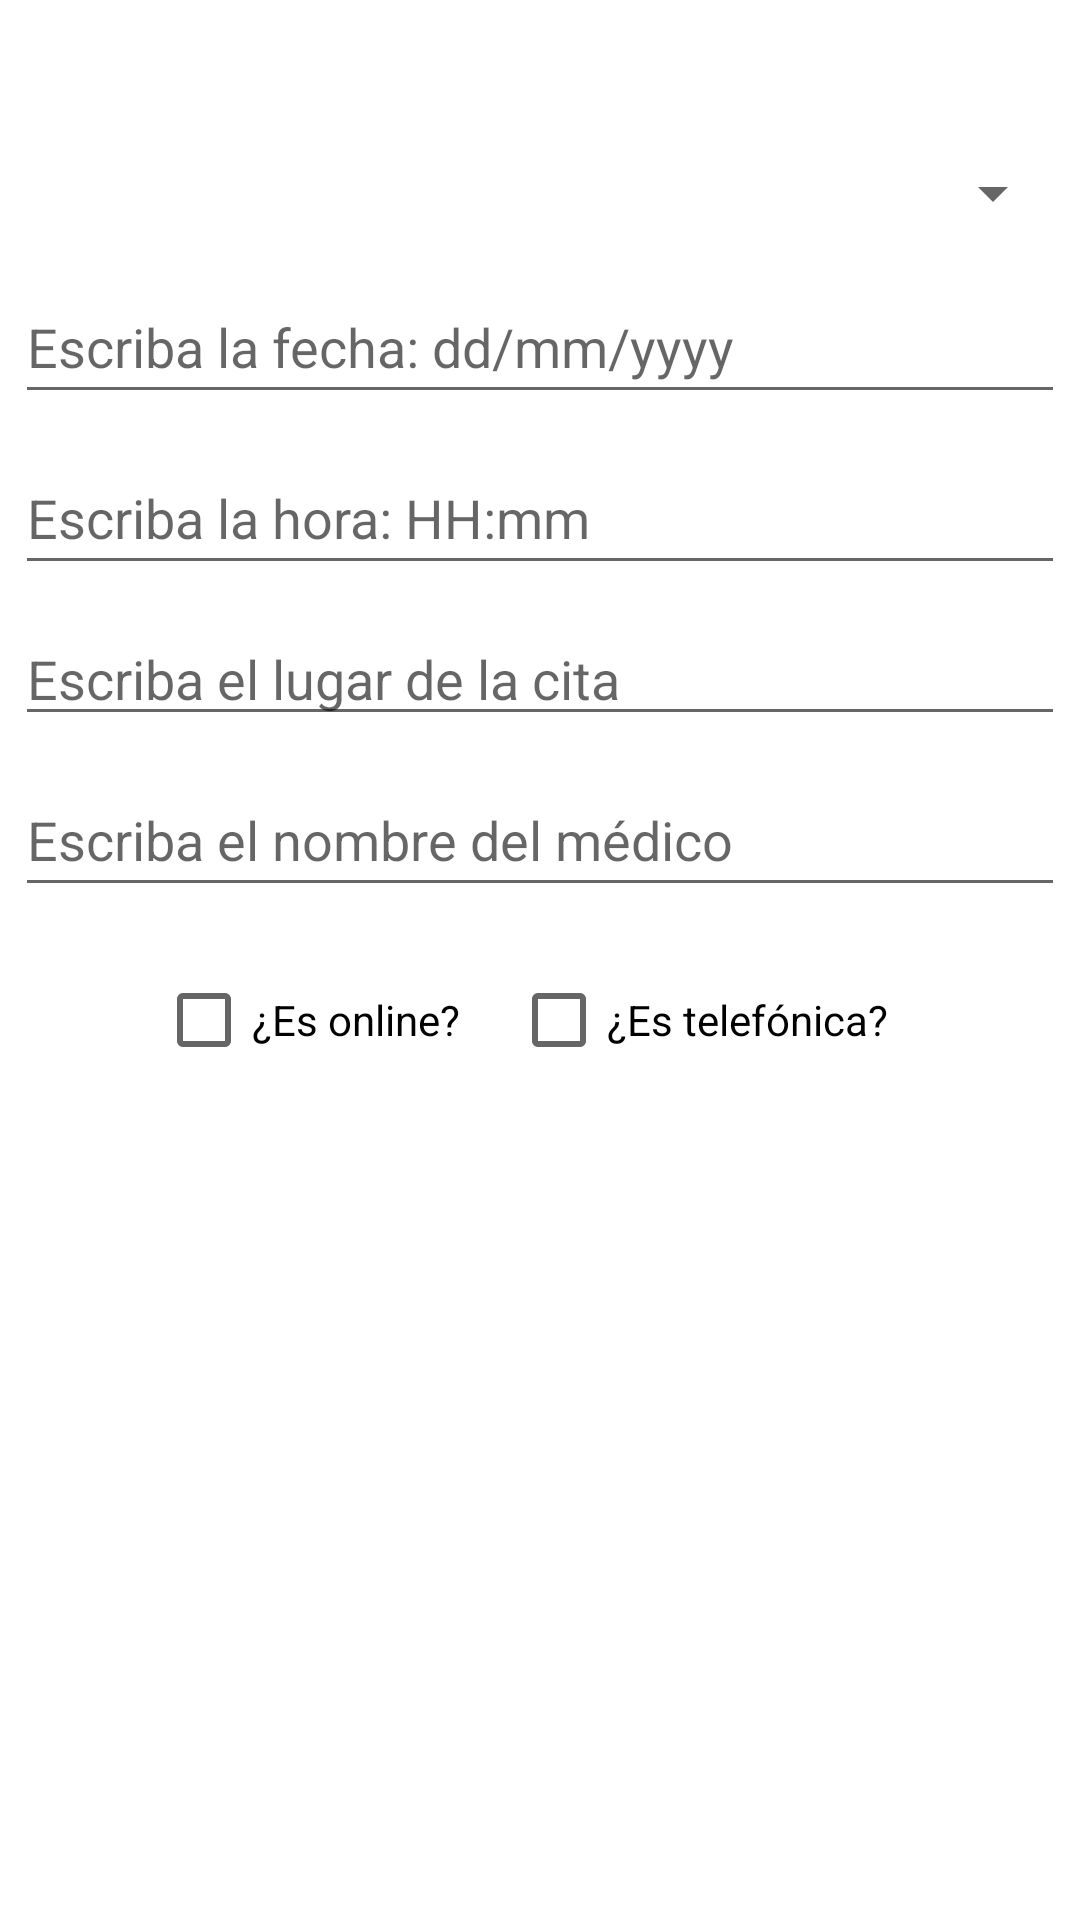

The Android layout XML behind this screen, and the referenced resources:
<!-- AndroidManifest.xml: application theme Theme.HealthM8 -->
<!-- res/layout/dialogo_nueva_cita.xml -->
<?xml version="1.0" encoding="utf-8"?>
<androidx.constraintlayout.widget.ConstraintLayout xmlns:android="http://schemas.android.com/apk/res/android"
    xmlns:app="http://schemas.android.com/apk/res-auto"
    xmlns:tools="http://schemas.android.com/tools"
    android:layout_width="match_parent"
    android:layout_height="match_parent">

    <Spinner
        android:id="@+id/spinner"
        android:layout_width="350dp"
        android:layout_height="33dp"
        android:layout_marginTop="48dp"
        app:layout_constraintEnd_toEndOf="parent"
        app:layout_constraintHorizontal_bias="0.508"
        app:layout_constraintStart_toStartOf="parent"
        app:layout_constraintTop_toTopOf="parent" />

    <EditText
        android:id="@+id/editTextFecha"
        android:layout_width="350dp"
        android:layout_height="48dp"
        android:layout_marginTop="9dp"
        android:ems="10"
        android:hint="@string/hint_fecha"
        android:inputType="date"
        app:layout_constraintEnd_toEndOf="@+id/spinner"
        app:layout_constraintStart_toStartOf="@+id/spinner"
        app:layout_constraintTop_toBottomOf="@+id/spinner" />

    <EditText
        android:id="@+id/editTextHora"
        android:layout_width="350dp"
        android:layout_height="48dp"
        android:layout_marginTop="9dp"
        android:ems="10"
        android:hint="@string/hint_hora"
        android:inputType="time"
        app:layout_constraintEnd_toEndOf="@+id/editTextFecha"
        app:layout_constraintStart_toStartOf="@+id/editTextFecha"
        app:layout_constraintTop_toBottomOf="@+id/editTextFecha" />

    <EditText
        android:id="@+id/editTextLugar"
        android:layout_width="350dp"
        android:layout_height="wrap_content"
        android:layout_marginTop="9dp"
        android:ems="10"
        android:hint="@string/hint_lugar"
        android:inputType="text"
        app:layout_constraintEnd_toEndOf="@+id/editTextHora"
        app:layout_constraintStart_toStartOf="@+id/editTextHora"
        app:layout_constraintTop_toBottomOf="@+id/editTextHora" />

    <EditText
        android:id="@+id/editTextNombreMedico"
        android:layout_width="350dp"
        android:layout_height="48dp"
        android:layout_marginTop="9dp"
        android:ems="10"
        android:hint="@string/hint_nombreMedico"
        android:inputType="text"
        app:layout_constraintEnd_toEndOf="@+id/editTextLugar"
        app:layout_constraintStart_toStartOf="@+id/editTextLugar"
        app:layout_constraintTop_toBottomOf="@+id/editTextLugar" />

    <CheckBox
        android:id="@+id/checkBox_esOnline"
        android:layout_width="wrap_content"
        android:layout_height="wrap_content"
        android:layout_marginStart="52dp"
        android:text="@string/esOnline"
        app:layout_constraintBottom_toBottomOf="parent"
        app:layout_constraintStart_toStartOf="parent"
        app:layout_constraintTop_toBottomOf="@+id/editTextNombreMedico"
        app:layout_constraintVertical_bias="0.047" />

    <CheckBox
        android:id="@+id/checkBox_esTelefonica"
        android:layout_width="wrap_content"
        android:layout_height="wrap_content"
        android:layout_marginEnd="64dp"
        android:text="@string/esTelefonica"
        app:layout_constraintBottom_toBottomOf="@+id/checkBox_esOnline"
        app:layout_constraintEnd_toEndOf="parent"
        app:layout_constraintTop_toTopOf="@+id/checkBox_esOnline"
        app:layout_constraintVertical_bias="0.0" />

</androidx.constraintlayout.widget.ConstraintLayout>
<!-- resources referenced by this layout -->
<resources>
  <string name="esOnline">¿Es online?</string>
  <string name="esTelefonica">¿Es telefónica?</string>
  <string name="hint_fecha">Escriba la fecha: dd/mm/yyyy</string>
  <string name="hint_hora">Escriba la hora: HH:mm</string>
  <string name="hint_lugar">Escriba el lugar de la cita</string>
  <string name="hint_nombreMedico">Escriba el nombre del médico</string>
  <style name="Theme.HealthM8" parent="Theme.MaterialComponents.DayNight.NoActionBar">
          
          <item name="colorPrimary">@color/teal_900</item>
          <item name="colorPrimaryVariant">@color/teal_900</item>
          <item name="colorOnPrimary">@color/white</item>
          
          <item name="colorSecondary">@color/teal_200</item>
          <item name="colorSecondaryVariant">@color/grey_300</item>
          <item name="colorOnSecondary">@color/black</item>
          
          <item name="android:statusBarColor">?attr/colorPrimaryVariant</item>
          
      </style>
  <color name="teal_900">#004D40</color>
  <color name="white">#FFFFFFFF</color>
  <color name="teal_200">#80CBC4</color>
  <color name="grey_300">#E0E0E0</color>
  <color name="black">#FF000000</color>
</resources>
